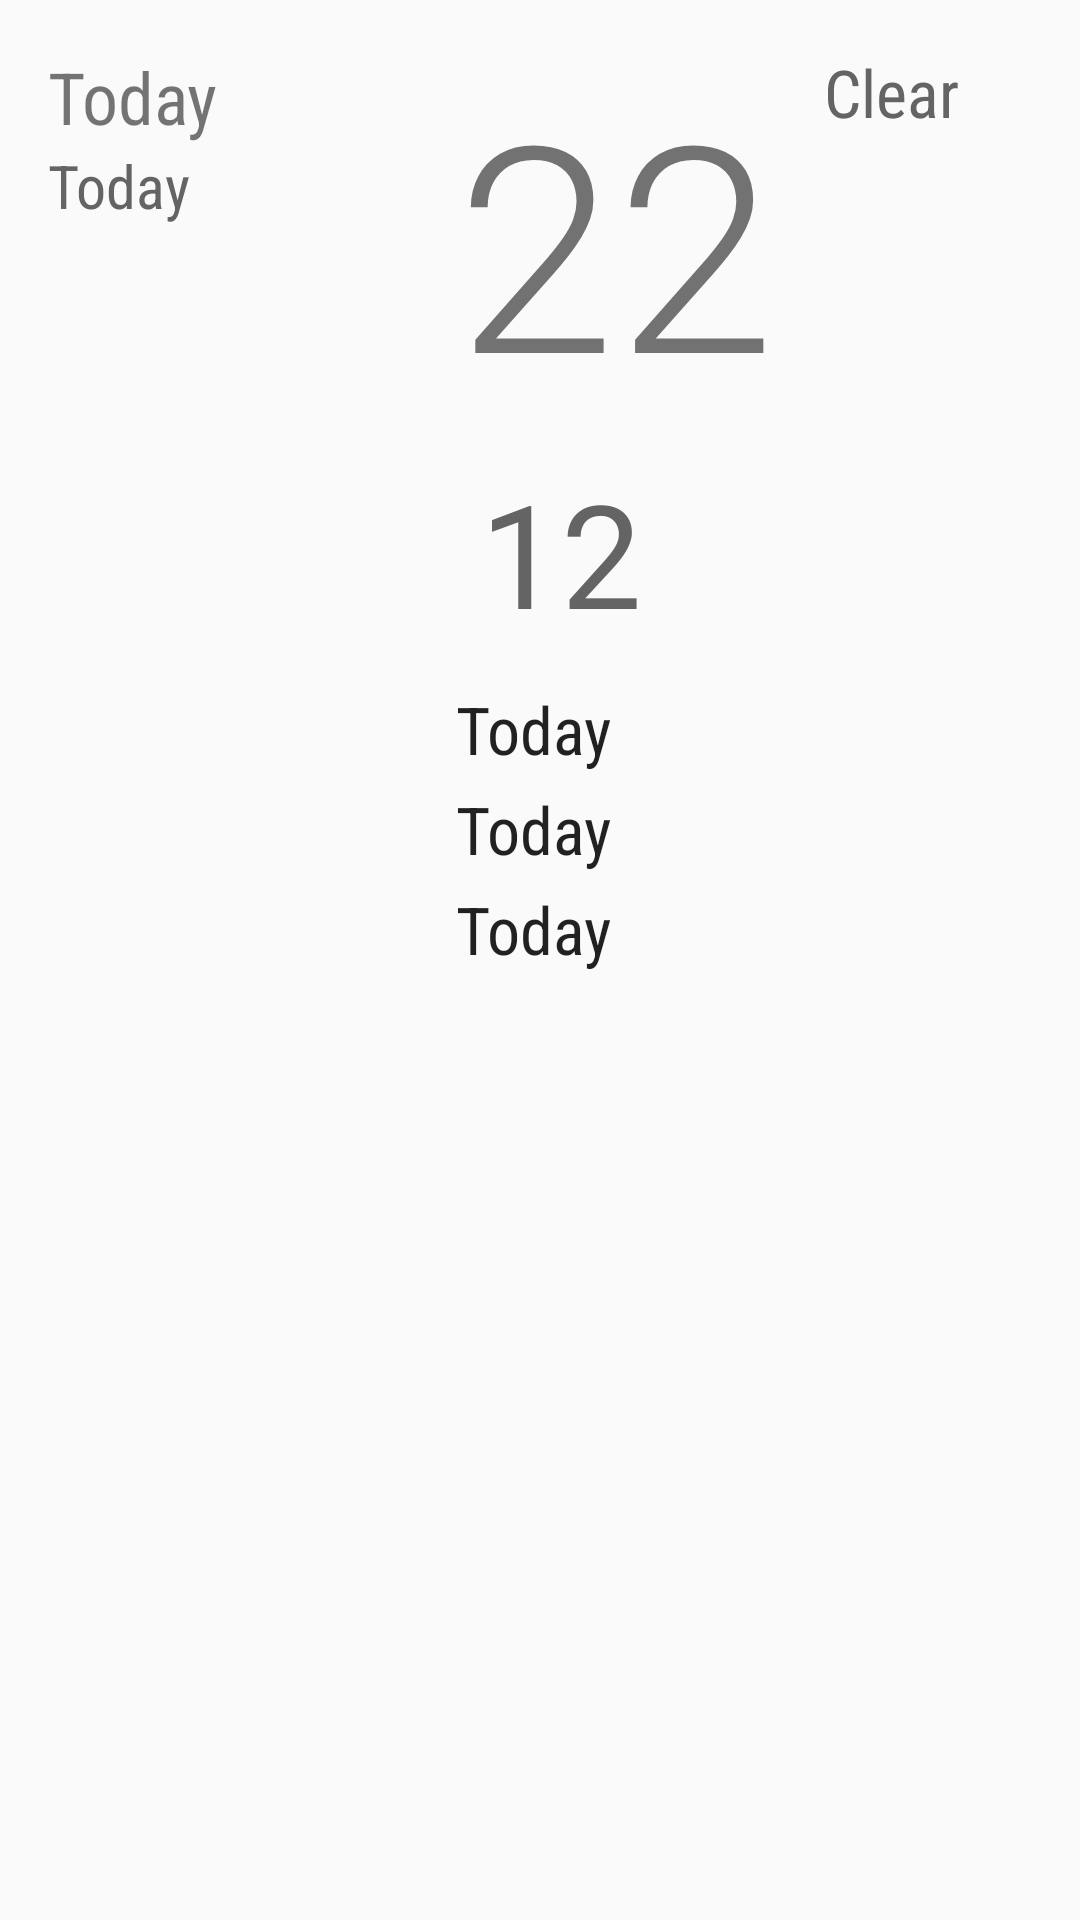

Android layout source for this screen:
<!-- AndroidManifest.xml: application theme AppTheme -->
<!-- res/layout/fragment_detail_wide.xml -->
<ScrollView xmlns:android="http://schemas.android.com/apk/res/android"
    android:layout_width="match_parent"
    android:layout_height="match_parent"
    android:fillViewport="true">

    <LinearLayout
        android:layout_width="match_parent"
        android:layout_height="wrap_content"
        android:orientation="horizontal"
        android:padding="16dp">

        <LinearLayout
            android:layout_width="wrap_content"
            android:layout_height="wrap_content"
            android:orientation="vertical"
            android:minWidth="56dp">

            
            <TextView
                android:id="@+id/detail_day_textview"
                android:layout_width="wrap_content"
                android:layout_height="wrap_content"
                android:fontFamily="sans-serif-condensed"
                android:minWidth="120dp"
                android:textSize="24sp"
                android:text="Today"/>

            <TextView
                android:id="@+id/detail_date_textview"
                android:layout_width="wrap_content"
                android:layout_height="wrap_content"
                android:fontFamily="sans-serif-condensed"
                android:textColor="@color/grey_64"
                android:textSize="20sp"
                android:text="Today"/>

        </LinearLayout>

        
        <LinearLayout
            android:layout_width="wrap_content"
            android:layout_height="wrap_content"
            android:layout_marginLeft="16dp"
            android:orientation="vertical">

            <TextView
                android:id="@+id/detail_high_textview"
                android:layout_width="wrap_content"
                android:layout_height="wrap_content"
                android:fontFamily="sans-serif-light"
                android:textSize="96dp"
                android:text="22"/>

            <TextView
                android:id="@+id/detail_low_textview"
                android:layout_width="wrap_content"
                android:layout_height="wrap_content"
                android:layout_margin="8dp"
                android:textColor="@color/grey_64"
                android:textSize="48sp"
                android:text="12"/>

            
            <TextView
                android:id="@+id/detail_humidity_textview"
                android:layout_width="wrap_content"
                android:layout_height="wrap_content"
                android:fontFamily="sans-serif-condensed"
                android:layout_marginTop="4dp"
                android:textAppearance="?android:textAppearanceLarge"
                android:text="Today"/>

            <TextView
                android:id="@+id/detail_pressure_textview"
                android:layout_width="wrap_content"
                android:layout_height="wrap_content"
                android:fontFamily="sans-serif-condensed"
                android:layout_marginTop="4dp"
                android:textAppearance="?android:textAppearanceLarge"
                android:text="Today"/>

            <TextView
                android:id="@+id/detail_wind_textview"
                android:layout_width="wrap_content"
                android:layout_height="wrap_content"
                android:fontFamily="sans-serif-condensed"
                android:layout_marginTop="4dp"
                android:textAppearance="?android:textAppearanceLarge"
                android:text="Today"/>
        </LinearLayout>

        <LinearLayout
            android:layout_width="wrap_content"
            android:layout_height="wrap_content"
            android:gravity="center_horizontal"
            android:orientation="vertical"
            android:layout_marginLeft="16dp">

            <ImageView
                android:id="@+id/detail_icon"
                android:layout_width="wrap_content"
                android:layout_height="wrap_content"
                android:src="@drawable/art_clear"/>

            <TextView
                android:id="@+id/detail_forecast_textview"
                android:layout_width="wrap_content"
                android:layout_height="wrap_content"
                android:fontFamily="sans-serif-condensed"
                android:textColor="@color/grey_64"
                android:textAppearance="?android:textAppearanceLarge"
                android:text="Clear"/>
        </LinearLayout>
    </LinearLayout>
</ScrollView>
<!-- resources referenced by this layout -->
<resources>
  <color name="grey_64">#646464</color>
  <style name="AppTheme" parent="Theme.AppCompat.Light.DarkActionBar">
          
      </style>
</resources>
